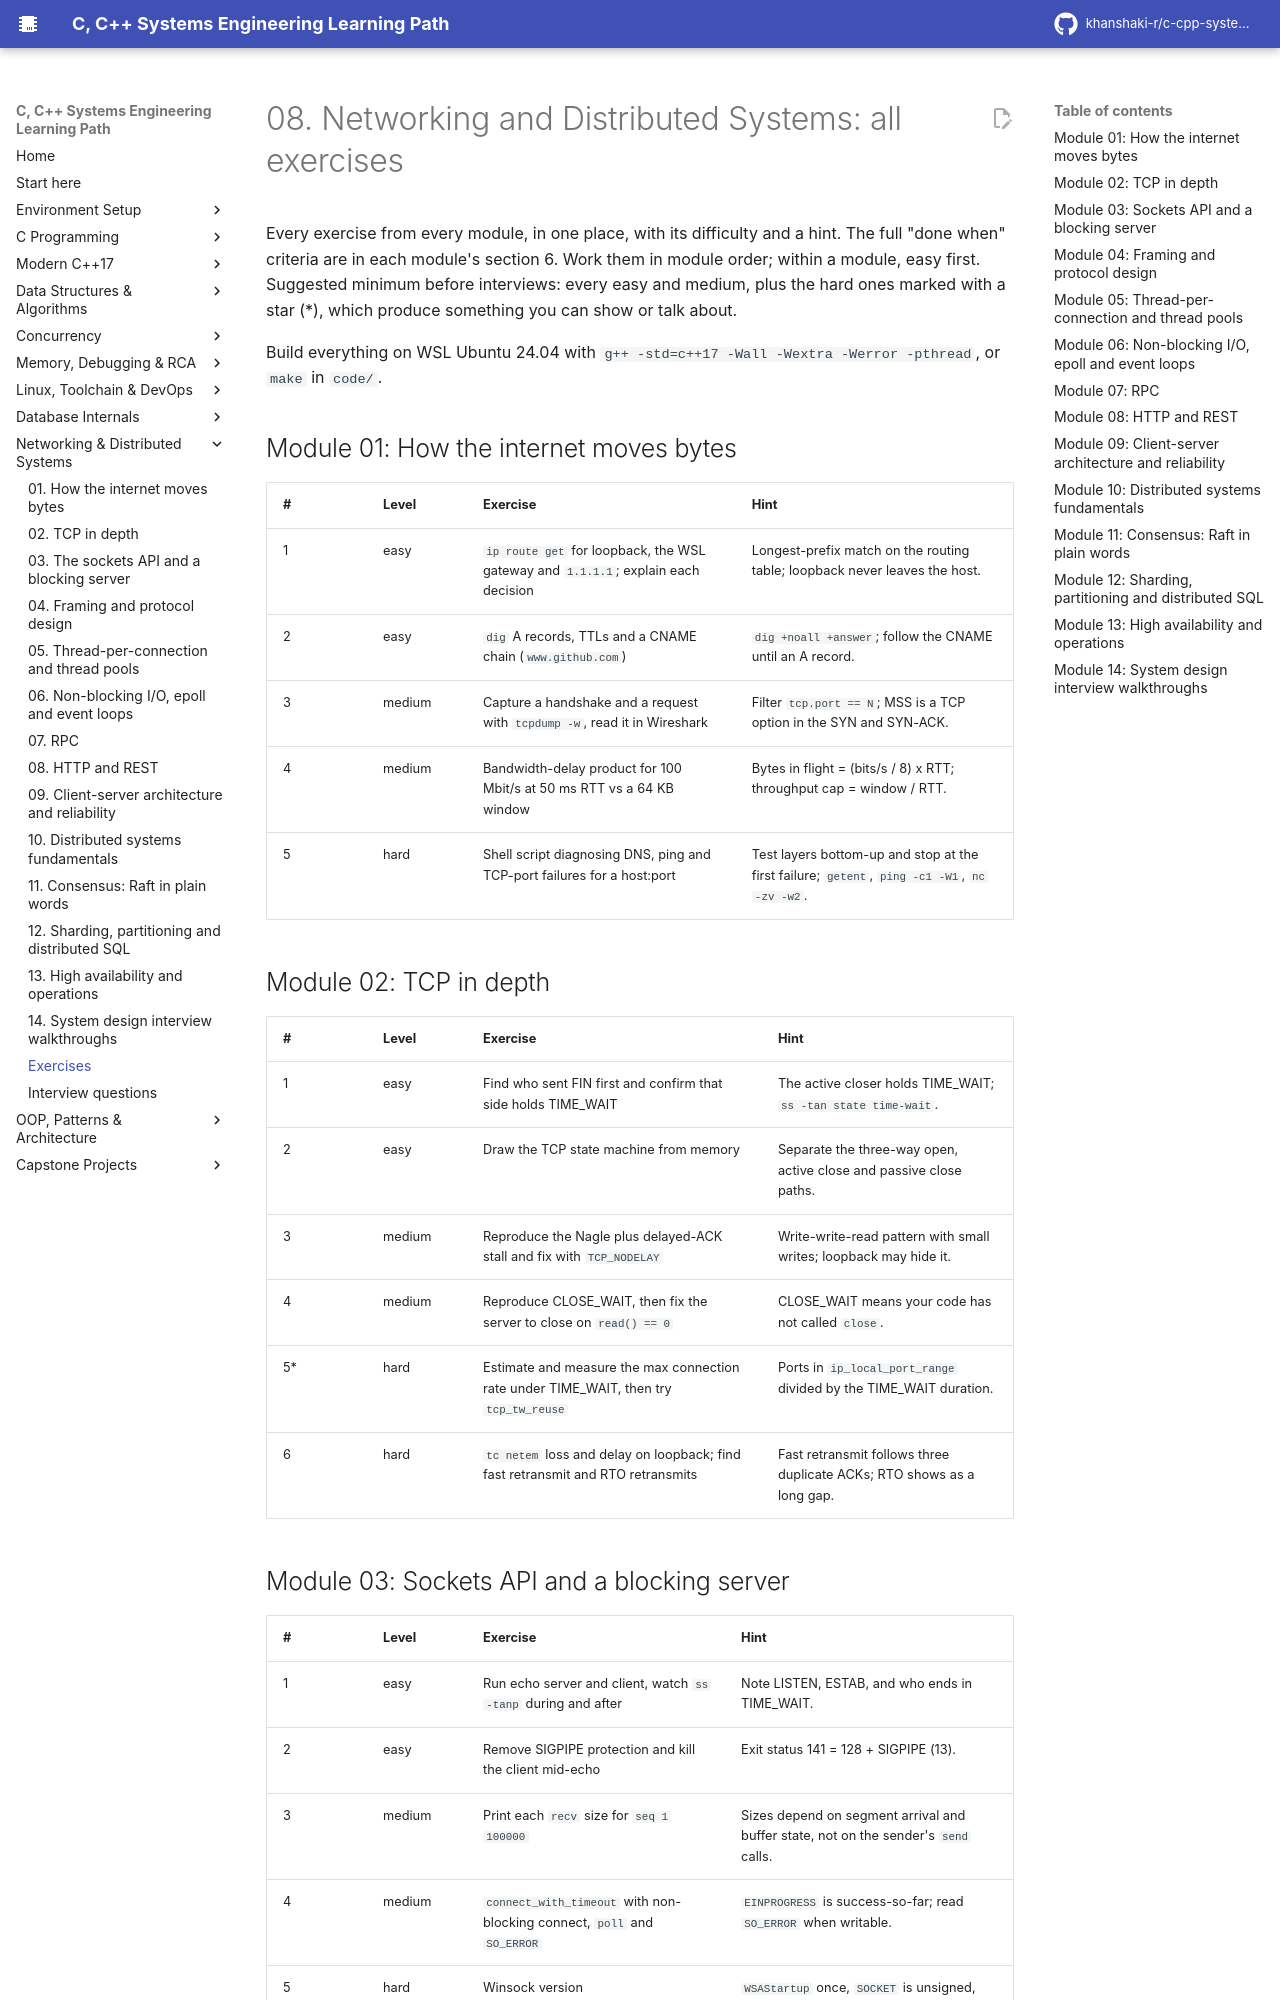

repository: khanshaki-r/c-cpp-systems-learning-path · page: 08_Networking_Distributed/EXERCISES/index.html · generator: mkdocs

# 08. Networking and Distributed Systems: all exercises

Every exercise from every module, in one place, with its difficulty and a hint. The full "done
when" criteria are in each module's section 6. Work them in module order; within a module, easy
first. Suggested minimum before interviews: every easy and medium, plus the hard ones marked with
a star (*), which produce something you can show or talk about.

Build everything on WSL Ubuntu 24.04 with `g++ -std=c++17 -Wall -Wextra -Werror -pthread`, or
`make` in `code/`.

## Module 01: How the internet moves bytes

| # | Level | Exercise | Hint |
|---|-------|----------|------|
| 1 | easy | `ip route get` for loopback, the WSL gateway and `1.1.1.1`; explain each decision | Longest-prefix match on the routing table; loopback never leaves the host. |
| 2 | easy | `dig` A records, TTLs and a CNAME chain (`www.github.com`) | `dig +noall +answer`; follow the CNAME until an A record. |
| 3 | medium | Capture a handshake and a request with `tcpdump -w`, read it in Wireshark | Filter `tcp.port == N`; MSS is a TCP option in the SYN and SYN-ACK. |
| 4 | medium | Bandwidth-delay product for 100 Mbit/s at 50 ms RTT vs a 64 KB window | Bytes in flight = (bits/s / 8) x RTT; throughput cap = window / RTT. |
| 5 | hard | Shell script diagnosing DNS, ping and TCP-port failures for a host:port | Test layers bottom-up and stop at the first failure; `getent`, `ping -c1 -W1`, `nc -zv -w2`. |

## Module 02: TCP in depth

| # | Level | Exercise | Hint |
|---|-------|----------|------|
| 1 | easy | Find who sent FIN first and confirm that side holds TIME_WAIT | The active closer holds TIME_WAIT; `ss -tan state time-wait`. |
| 2 | easy | Draw the TCP state machine from memory | Separate the three-way open, active close and passive close paths. |
| 3 | medium | Reproduce the Nagle plus delayed-ACK stall and fix with `TCP_NODELAY` | Write-write-read pattern with small writes; loopback may hide it. |
| 4 | medium | Reproduce CLOSE_WAIT, then fix the server to close on `read() == 0` | CLOSE_WAIT means your code has not called `close`. |
| 5* | hard | Estimate and measure the max connection rate under TIME_WAIT, then try `tcp_tw_reuse` | Ports in `ip_local_port_range` divided by the TIME_WAIT duration. |
| 6 | hard | `tc netem` loss and delay on loopback; find fast retransmit and RTO retransmits | Fast retransmit follows three duplicate ACKs; RTO shows as a long gap. |
